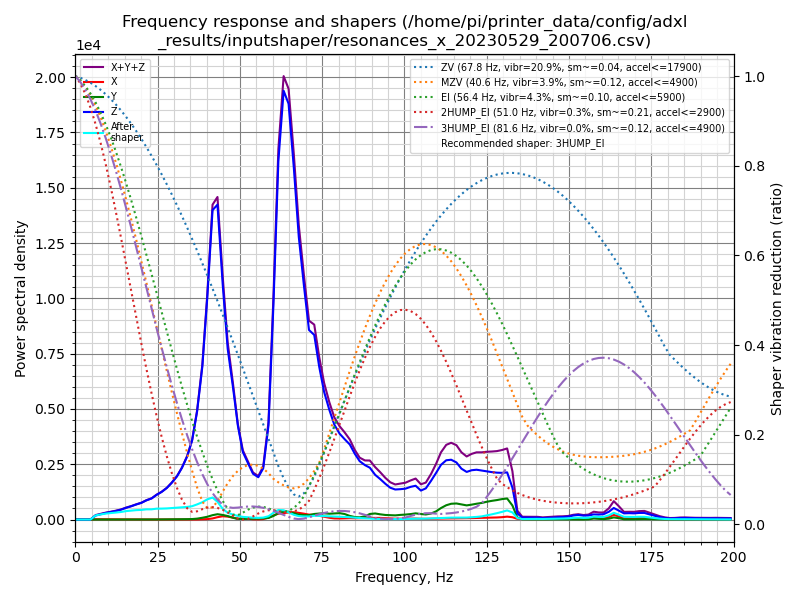

The table this chart was drawn from, first rows:
freq, psd_x, psd_y, psd_z, psd_xyz
0.0, 3.417e+01, 2.112e+01, 5.194e+02, 5.747e+02
1.5, 1.267e+02, 3.075e+01, 3.366e+02, 4.941e+02
3.1, 1.233e+02, 2.491e+01, 7.012e+01, 2.183e+02
4.6, 1.045e+02, 2.520e+01, 3.959e+02, 5.257e+02
6.2, 9.962e+01, 2.546e+01, 1.156e+03, 1.281e+03
7.7, 1.249e+02, 2.622e+01, 1.862e+03, 2.013e+03
9.3, 1.228e+02, 2.650e+01, 2.804e+03, 2.953e+03
10.8, 1.005e+02, 2.487e+01, 3.719e+03, 3.845e+03
12.3, 1.282e+02, 2.448e+01, 4.808e+03, 4.961e+03
13.9, 1.204e+02, 2.833e+01, 6.256e+03, 6.405e+03
15.4, 1.057e+02, 3.551e+01, 8.207e+03, 8.348e+03
17.0, 9.795e+01, 3.433e+01, 1.028e+04, 1.041e+04
18.5, 8.767e+01, 3.728e+01, 1.266e+04, 1.278e+04
20.1, 7.950e+01, 4.273e+01, 1.528e+04, 1.540e+04
21.6, 7.510e+01, 4.756e+01, 1.884e+04, 1.897e+04
23.2, 7.197e+01, 6.478e+01, 2.225e+04, 2.239e+04
24.7, 6.517e+01, 9.370e+01, 2.772e+04, 2.788e+04
26.2, 6.013e+01, 1.365e+02, 3.274e+04, 3.294e+04
27.8, 5.428e+01, 1.815e+02, 3.978e+04, 4.002e+04
29.3, 5.232e+01, 2.514e+02, 4.878e+04, 4.909e+04
30.9, 6.199e+01, 3.372e+02, 6.055e+04, 6.095e+04
32.4, 7.188e+01, 4.387e+02, 7.588e+04, 7.639e+04
34.0, 7.833e+01, 5.912e+02, 9.743e+04, 9.809e+04
35.5, 9.658e+01, 8.173e+02, 1.273e+05, 1.283e+05
37.0, 1.421e+02, 1.512e+03, 1.809e+05, 1.826e+05
38.6, 3.791e+02, 3.130e+03, 2.675e+05, 2.710e+05
40.1, 7.857e+02, 5.023e+03, 4.031e+05, 4.089e+05
41.7, 2.098e+03, 8.263e+03, 5.846e+05, 5.950e+05
43.2, 4.604e+03, 1.045e+04, 6.164e+05, 6.314e+05
44.8, 6.691e+03, 9.353e+03, 4.762e+05, 4.923e+05
46.3, 6.118e+03, 7.345e+03, 3.584e+05, 3.718e+05
47.9, 4.246e+03, 3.941e+03, 2.876e+05, 2.958e+05
49.4, 1.920e+03, 1.350e+03, 2.099e+05, 2.131e+05
50.9, 2.498e+03, 1.417e+03, 1.558e+05, 1.597e+05
52.5, 2.025e+03, 1.921e+03, 1.336e+05, 1.376e+05
54.0, 7.463e+02, 2.252e+03, 1.120e+05, 1.150e+05
55.6, 6.471e+02, 2.465e+03, 1.066e+05, 1.097e+05
57.1, 1.236e+03, 3.254e+03, 1.325e+05, 1.370e+05
58.7, 5.021e+03, 4.203e+03, 2.503e+05, 2.595e+05
60.2, 1.135e+04, 9.811e+03, 5.864e+05, 6.076e+05
61.7, 1.640e+04, 1.803e+04, 1.001e+06, 1.035e+06
63.3, 1.848e+04, 2.333e+04, 1.229e+06, 1.271e+06
64.8, 2.091e+04, 2.289e+04, 1.220e+06, 1.264e+06
66.4, 2.202e+04, 1.899e+04, 1.057e+06, 1.098e+06
67.9, 2.056e+04, 1.511e+04, 8.692e+05, 9.049e+05
69.5, 1.841e+04, 1.400e+04, 7.327e+05, 7.651e+05
71.0, 1.582e+04, 1.410e+04, 6.094e+05, 6.394e+05
72.6, 1.557e+04, 1.831e+04, 6.067e+05, 6.406e+05
74.1, 1.262e+04, 2.015e+04, 5.129e+05, 5.457e+05
75.6, 9.235e+03, 2.132e+04, 4.368e+05, 4.674e+05
77.2, 6.169e+03, 2.040e+04, 3.828e+05, 4.094e+05
78.7, 4.144e+03, 2.163e+04, 3.381e+05, 3.639e+05
80.3, 3.860e+03, 2.321e+04, 3.122e+05, 3.393e+05
81.8, 4.738e+03, 2.056e+04, 2.980e+05, 3.233e+05
83.4, 5.315e+03, 1.373e+04, 2.834e+05, 3.024e+05
84.9, 4.903e+03, 9.746e+03, 2.532e+05, 2.678e+05
86.4, 5.170e+03, 8.543e+03, 2.283e+05, 2.420e+05
88.0, 5.848e+03, 1.270e+04, 2.168e+05, 2.354e+05
89.5, 6.536e+03, 2.263e+04, 2.099e+05, 2.391e+05
91.1, 6.826e+03, 2.508e+04, 1.844e+05, 2.163e+05
... 70 more rows
